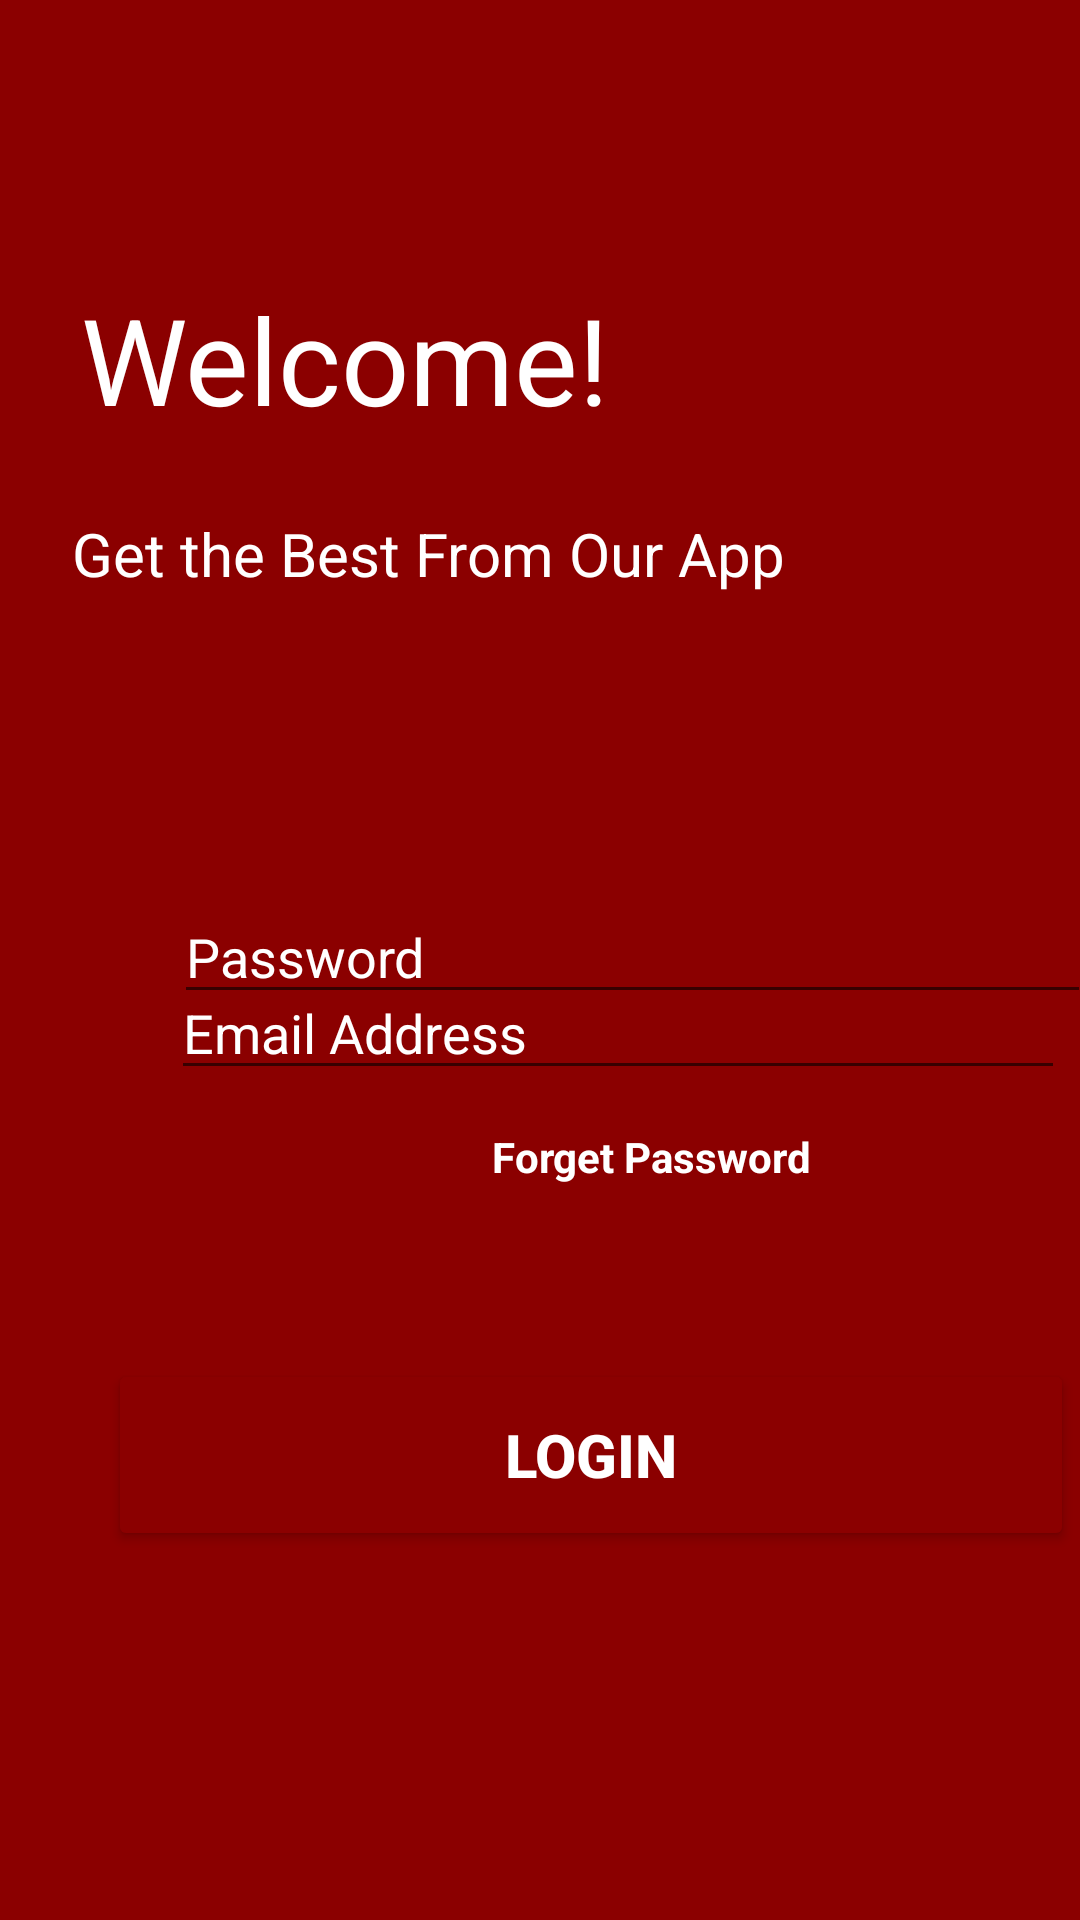

Layout XML and referenced resources for this Android screen:
<!-- AndroidManifest.xml: application theme Theme.LoginScreen -->
<!-- res/layout/activity_main2.xml -->
<?xml version="1.0" encoding="utf-8"?>
<RelativeLayout xmlns:android="http://schemas.android.com/apk/res/android"
    xmlns:app="http://schemas.android.com/apk/res-auto"
    xmlns:tools="http://schemas.android.com/tools"
    android:layout_width="match_parent"
    android:layout_height="match_parent"
    android:orientation="vertical"
    tools:context=".MainActivity2">

    <View
        android:layout_width="match_parent"
        android:layout_height="wrap_content"
        android:layout_alignParentStart="true"
        android:layout_alignParentTop="true"
        android:layout_alignParentBottom="true"
        android:layout_marginStart="-5sp"
        android:layout_marginTop="0sp"
        android:layout_marginBottom="-2sp"
        android:background="#8B0000" />

    <TextView
        android:layout_width="wrap_content"
        android:layout_height="wrap_content"
        android:layout_alignParentStart="true"
        android:layout_alignParentTop="true"
        android:layout_marginStart="27dp"
        android:layout_marginTop="93dp"
        android:text="@string/welcome"
        android:textColor="@color/white"
        android:textSize="40sp" />

    <TextView
        android:layout_width="wrap_content"
        android:layout_height="wrap_content"
        android:layout_alignParentStart="true"
        android:layout_alignParentTop="true"
        android:layout_centerHorizontal="true"
        android:layout_marginStart="24dp"
        android:layout_marginTop="171dp"
        android:text="@string/get_the_best_from_our_app"
        android:textColor="@color/white"
        android:textSize="20sp" />

    <EditText
        android:id="@+id/editTextTextEmailAddress"
        android:layout_width="349dp"
        android:layout_height="wrap_content"
        android:layout_alignParentStart="true"
        android:layout_alignParentTop="true"
        android:layout_alignParentEnd="true"
        android:layout_centerHorizontal="true"
        android:layout_marginStart="57dp"
        android:layout_marginTop="322dp"
        android:layout_marginEnd="5dp"
        android:ems="10"
        android:hint="@string/email_address"
        android:inputType="textEmailAddress"
        android:textColorHint="@color/white" />

    <EditText
        android:id="@+id/editTextTextPassword"
        android:layout_width="match_parent"
        android:layout_height="wrap_content"
        android:layout_alignParentStart="true"
        android:layout_alignParentEnd="true"
        android:layout_alignParentBottom="true"
        android:layout_marginStart="58dp"
        android:layout_marginEnd="-4dp"
        android:layout_marginBottom="302dp"
        android:ems="10"
        android:hint="@string/password"
        android:inputType="textPassword"
        android:textColorHint="@color/white"
        />

    <TextView
        android:id="@+id/textView"
        android:layout_width="wrap_content"
        android:layout_height="wrap_content"
        android:layout_alignParentStart="true"
        android:layout_alignParentBottom="true"
        android:layout_marginStart="164dp"
        android:layout_marginBottom="245dp"
        android:text="@string/forget_password"
        android:textColor="@color/white"
        android:textStyle="bold"
       />

    <Button
        android:id="@+id/button2"
        android:layout_width="wrap_content"
        android:layout_height="64dp"
        android:layout_alignParentStart="true"
        android:layout_alignParentEnd="true"
        android:layout_alignParentBottom="true"
        android:layout_marginStart="36dp"
        android:layout_marginEnd="2dp"
        android:layout_marginBottom="123dp"
        android:backgroundTint="#8B0000"
        android:text="@string/login"
        android:textColor="@color/white"
        android:textSize="20sp"
        android:textStyle="bold"/>

</RelativeLayout>
<!-- resources referenced by this layout -->
<resources>
  <string name="email_address">Email Address</string>
  <string name="forget_password">Forget Password</string>
  <string name="get_the_best_from_our_app">Get the Best From Our App</string>
  <string name="login">Login</string>
  <string name="password">Password</string>
  <string name="welcome">Welcome!</string>
  <style name="Theme.LoginScreen" parent="Theme.MaterialComponents.DayNight.NoActionBar.Bridge">
          
          <item name="colorPrimary">@color/purple_500</item>
          <item name="colorPrimaryVariant">@color/purple_700</item>
          <item name="colorOnPrimary">@color/white</item>
          
          <item name="colorSecondary">@color/teal_200</item>
          <item name="colorSecondaryVariant">@color/teal_700</item>
          <item name="colorOnSecondary">@color/black</item>
          
          <item name="android:statusBarColor" tools:targetApi="l">?attr/colorPrimaryVariant</item>
          
      </style>
  <!-- not gathered from this repository: default colours our renderer supplied (Android Studio template values) -->
  <color name="purple_500">#FF6200EE</color>
  <color name="purple_700">#FF3700B3</color>
  <color name="teal_200">#FF03DAC5</color>
  <color name="teal_700">#FF018786</color>
  <color name="black">#FF000000</color>
  <color name="white">#FFFFFFFF</color>
</resources>
